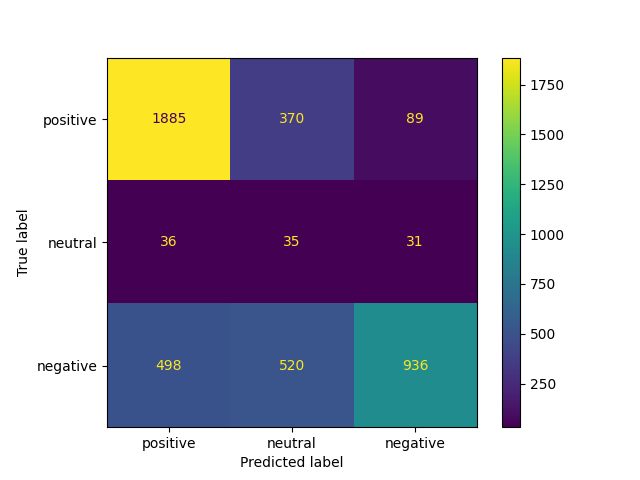

The data file committed next to this chart (first rows):
, predicted_positive, predicted_neutral, predicted_negative
actual_positive, 1885, 370, 89
actual_neutral, 36, 35, 31
actual_negative, 498, 520, 936
